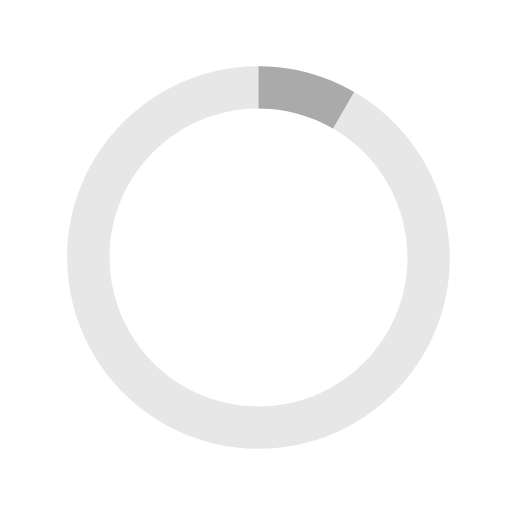
t = 0.00 s
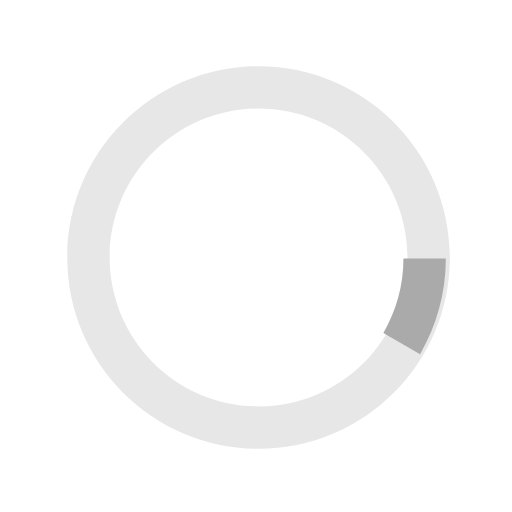
t = 0.13 s
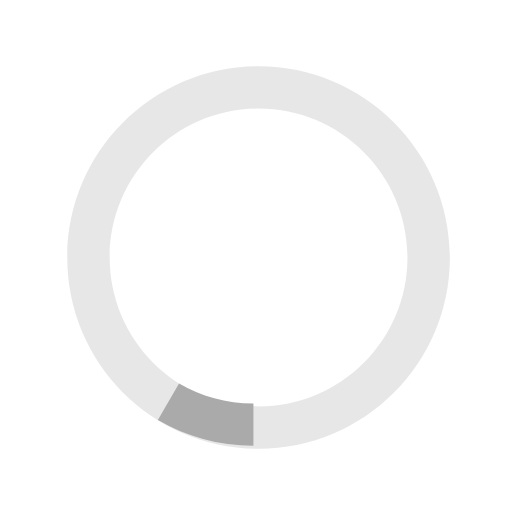
t = 0.25 s
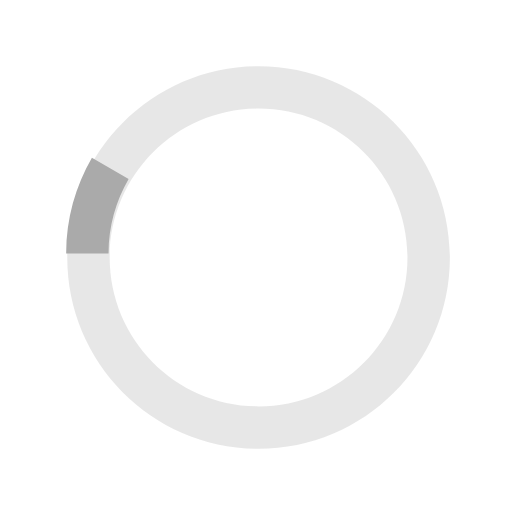
t = 0.38 s

The animated SVG that drew these frames (rendered in a browser with its animation timeline set to each time). Animation: 1 SMIL element (animateTransform=1); one cycle of 0.50 s, repeats indefinitely.

   <svg version="1.1" id="loader-1" xmlns="http://www.w3.org/2000/svg" xmlns:xlink="http://www.w3.org/1999/xlink" x="0px" y="0px"
                            width="40px" height="40px" viewBox="0 0 40 40" enable-background="new 0 0 40 40" xml:space="preserve">
                        <path opacity="0.2" fill="#888" d="M20.201,5.169c-8.254,0-14.946,6.692-14.946,14.946c0,8.255,6.692,14.946,14.946,14.946
                            s14.946-6.691,14.946-14.946C35.146,11.861,28.455,5.169,20.201,5.169z M20.201,31.749c-6.425,0-11.634-5.208-11.634-11.634
                            c0-6.425,5.209-11.634,11.634-11.634c6.425,0,11.633,5.209,11.633,11.634C31.834,26.541,26.626,31.749,20.201,31.749z"/>
                        <path fill="#aaa" d="M26.013,10.047l1.654-2.866c-2.198-1.272-4.743-2.012-7.466-2.012h0v3.312h0
                            C22.32,8.481,24.301,9.057,26.013,10.047z">
                            <animateTransform attributeType="xml"
                            attributeName="transform"
                            type="rotate"
                            from="0 20 20"
                            to="360 20 20"
                            dur="0.5s"
                            repeatCount="indefinite"/>
                            </path>
                            </svg>
